Dataset: classification_data (GitHub, govindpentyala/apple-leaf-disease-detection). Classes: apple blotch, normal apple, apple rot, apple scab.

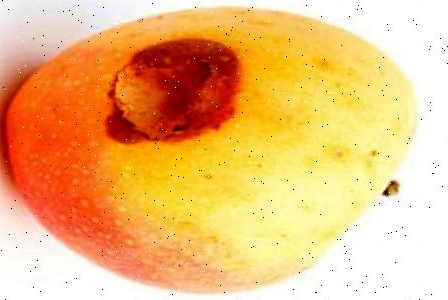
Label: apple rot

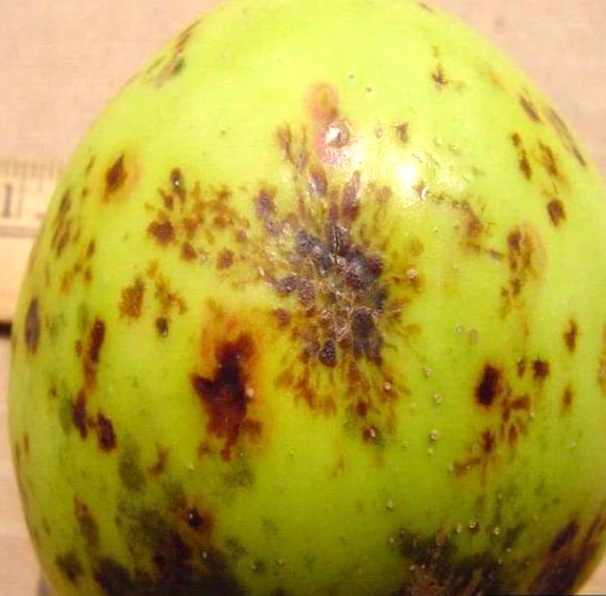
Label: apple blotch

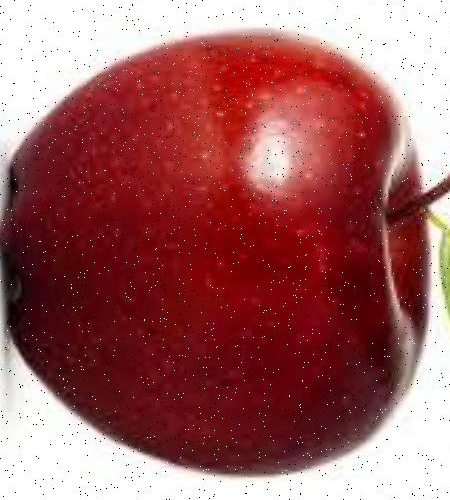
Label: normal apple

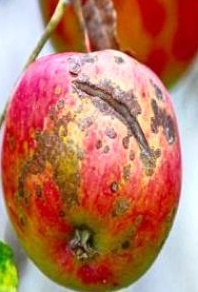
Label: apple scab

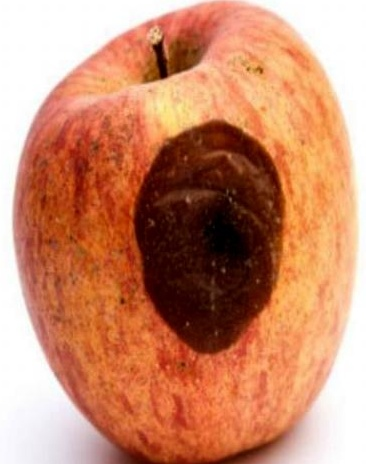
Label: apple rot

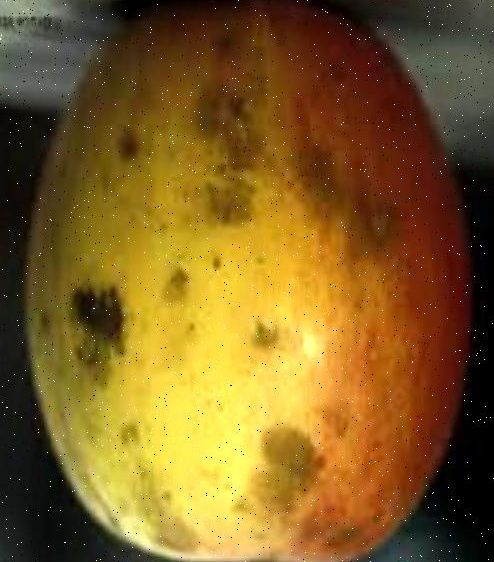
Label: apple blotch
